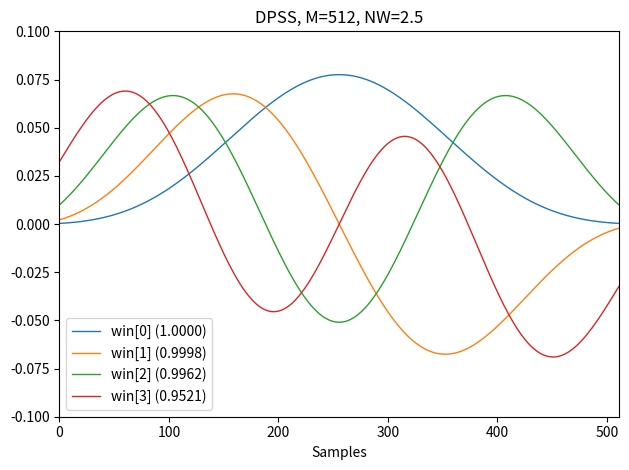

The script that saved this image:
import numpy as np
import matplotlib.pyplot as plt
from scipy.signal import windows, freqz

#https://docs.scipy.org/doc/scipy/reference/generated/scipy.signal.windows.dpss.html

M = 512
NW = 2.5
win, eigvals = windows.dpss(M, NW, 4, return_ratios=True)
fig, ax = plt.subplots(1)
ax.plot(win.T, linewidth=1.)
ax.set(xlim=[0, M-1], ylim=[-0.1, 0.1], xlabel='Samples',
       title='DPSS, M=%d, NW=%0.1f' % (M, NW))
ax.legend(['win[%d] (%0.4f)' % (ii, ratio)
           for ii, ratio in enumerate(eigvals)])
fig.tight_layout()
plt.savefig("Prolate")